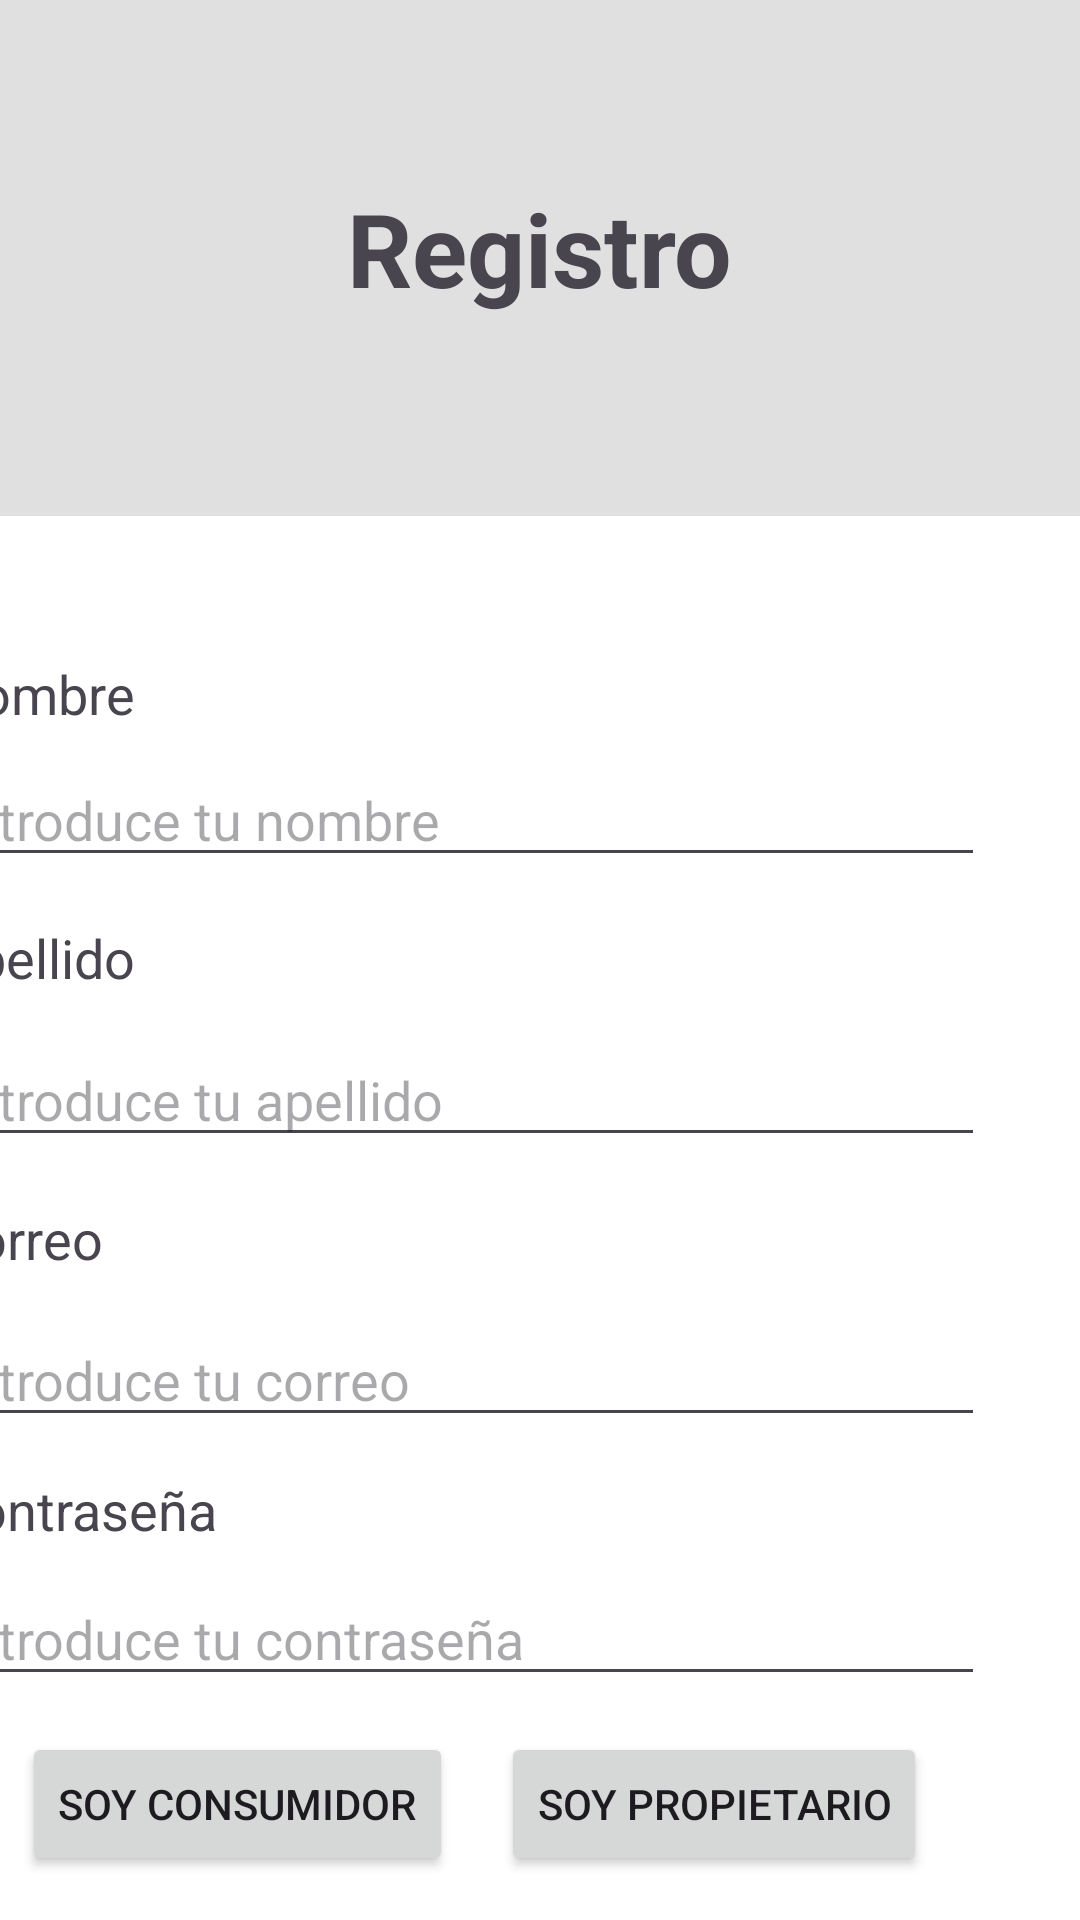

Layout XML and referenced resources for this Android screen:
<!-- AndroidManifest.xml: application theme Theme.Foodtruck -->
<!-- res/layout/registro_activity.xml -->
<androidx.constraintlayout.widget.ConstraintLayout
    xmlns:android="http://schemas.android.com/apk/res/android"
    xmlns:app="http://schemas.android.com/apk/res-auto"
    xmlns:tools="http://schemas.android.com/tools"
    android:layout_width="match_parent"
    android:layout_height="match_parent"
    android:background="#E0E0E0">

    <androidx.constraintlayout.widget.ConstraintLayout
        android:layout_width="412dp"
        android:layout_height="611dp"
        android:layout_marginTop="172dp"
        android:background="#FFFFFF"
        android:orientation="vertical"
        android:padding="16dp"
        app:layout_constraintEnd_toEndOf="parent"
        app:layout_constraintHorizontal_bias="1.0"
        app:layout_constraintStart_toStartOf="parent"
        app:layout_constraintTop_toTopOf="parent">

        <TextView
            android:id="@+id/txt_nombre"
            android:layout_width="wrap_content"
            android:layout_height="wrap_content"
            android:layout_marginStart="16dp"
            android:layout_marginTop="16dp"
            android:layout_marginBottom="1dp"
            android:text="@string/nombre"
            android:textSize="18sp"
            app:layout_constraintBottom_toTopOf="@+id/editTxtNombre"
            app:layout_constraintEnd_toEndOf="parent"
            app:layout_constraintHorizontal_bias="0.0"
            app:layout_constraintStart_toStartOf="parent"
            app:layout_constraintTop_toTopOf="parent"
            app:layout_constraintVertical_bias="0.702" />

        <EditText
            android:id="@+id/editTxtNombre"
            android:layout_width="match_parent"
            android:layout_height="wrap_content"
            android:layout_marginStart="16dp"
            android:layout_marginTop="51dp"
            android:layout_marginEnd="16dp"
            android:hint="@string/editnombre"
            app:layout_constraintBottom_toTopOf="@+id/txt_PatenteFt"
            app:layout_constraintEnd_toEndOf="parent"
            app:layout_constraintStart_toStartOf="parent"
            app:layout_constraintTop_toTopOf="parent" />

        <TextView
            android:id="@+id/txt_PatenteFt"
            android:layout_width="wrap_content"
            android:layout_height="wrap_content"
            android:layout_marginStart="16dp"
            android:layout_marginTop="3dp"
            android:layout_marginBottom="1dp"
            android:text="@string/apellido"
            android:textSize="18sp"
            app:layout_constraintBottom_toTopOf="@+id/editTxtNumPatente"
            app:layout_constraintStart_toStartOf="parent"
            app:layout_constraintTop_toBottomOf="@+id/editTxtNombre"
            app:layout_constraintVertical_bias="1.0" />

        <EditText
            android:id="@+id/editTxtNumPatente"
            android:layout_width="match_parent"
            android:layout_height="wrap_content"
            android:layout_marginStart="16dp"
            android:layout_marginEnd="16dp"
            android:hint="@string/editapellido"
            app:layout_constraintBottom_toTopOf="@+id/txt_AddDescripcion"
            app:layout_constraintEnd_toEndOf="parent"
            app:layout_constraintStart_toStartOf="parent"
            app:layout_constraintTop_toBottomOf="@+id/txt_PatenteFt" />

        <TextView
            android:id="@+id/txt_AddDescripcion"
            android:layout_width="wrap_content"
            android:layout_height="wrap_content"
            android:layout_marginStart="16dp"
            android:layout_marginTop="3dp"
            android:layout_marginBottom="1dp"
            android:text="@string/correo"
            android:textSize="18sp"
            app:layout_constraintBottom_toTopOf="@+id/edittxtDescripcion"
            app:layout_constraintStart_toStartOf="parent"
            app:layout_constraintTop_toBottomOf="@+id/editTxtNumPatente"
            app:layout_constraintVertical_bias="1.0" />

        <EditText
            android:id="@+id/edittxtDescripcion"
            android:layout_width="match_parent"
            android:layout_height="wrap_content"
            android:layout_marginStart="16dp"
            android:layout_marginEnd="16dp"
            android:hint="@string/editcorreo"
            app:layout_constraintBottom_toTopOf="@+id/txt_Telefono"
            app:layout_constraintEnd_toEndOf="parent"
            app:layout_constraintStart_toStartOf="parent"
            app:layout_constraintTop_toBottomOf="@+id/txt_AddDescripcion" />

        <TextView
            android:id="@+id/txt_Telefono"
            android:layout_width="112dp"
            android:layout_height="21dp"
            android:layout_marginStart="16dp"
            android:layout_marginBottom="12dp"
            android:text="@string/contra"
            android:textSize="18sp"
            app:layout_constraintBottom_toTopOf="@+id/editTxtTelefono"
            app:layout_constraintStart_toStartOf="parent" />


        <EditText
            android:id="@+id/editTxtTelefono"
            android:layout_width="match_parent"
            android:layout_height="wrap_content"
            android:layout_marginStart="16dp"
            android:layout_marginTop="336dp"
            android:layout_marginEnd="16dp"
            android:hint="@string/editcontra"
            android:inputType="textPassword"
            app:layout_constraintEnd_toEndOf="parent"
            app:layout_constraintHorizontal_bias="0.0"
            app:layout_constraintStart_toStartOf="parent"
            app:layout_constraintTop_toTopOf="parent" />

        <Button
            android:id="@+id/btn_propietario"
            android:layout_width="wrap_content"
            android:layout_height="wrap_content"
            android:layout_marginStart="16dp"
            android:layout_marginTop="12dp"
            android:text="@string/btn_propietario"
            app:layout_constraintEnd_toEndOf="parent"
            app:layout_constraintHorizontal_bias="0.0"
            app:layout_constraintStart_toEndOf="@+id/btn_consumidor"
            app:layout_constraintTop_toBottomOf="@+id/editTxtTelefono" />

        <Button
            android:id="@+id/btn_consumidor"
            android:layout_width="wrap_content"
            android:layout_height="wrap_content"
            android:layout_marginStart="43dp"
            android:layout_marginTop="12dp"
            android:text="@string/btn_consumidor"
            app:layout_constraintEnd_toEndOf="@string/btn_propietario"
            app:layout_constraintStart_toStartOf="parent"
            app:layout_constraintTop_toBottomOf="@+id/editTxtTelefono" />

        <Button
            android:id="@+id/btn_Agregar"
            android:layout_width="match_parent"
            android:layout_height="wrap_content"
            android:layout_marginStart="16dp"
            android:layout_marginTop="504dp"
            android:layout_marginEnd="16dp"
            android:text="@string/btn_crear"
            app:layout_constraintEnd_toEndOf="parent"
            app:layout_constraintStart_toStartOf="parent"
            app:layout_constraintTop_toTopOf="parent" />

        <TextView
            android:id="@+id/terms"
            android:layout_width="wrap_content"
            android:layout_height="wrap_content"
            android:layout_marginStart="16dp"
            android:layout_marginTop="4dp"
            android:layout_marginEnd="16dp"
            android:text="@string/terms"
            app:layout_constraintBottom_toBottomOf="parent"
            app:layout_constraintEnd_toEndOf="parent"
            app:layout_constraintHorizontal_bias="0.068"
            app:layout_constraintStart_toStartOf="parent"
            app:layout_constraintTop_toBottomOf="@+id/btn_Agregar"
            app:layout_constraintVertical_bias="0.2" />

        <EditText
            android:id="@+id/edittxtImagen"
            android:layout_width="326dp"
            android:layout_height="42dp"
            android:ems="10"
            android:enabled="false"
            android:hint="@string/num_pat"
            android:inputType="text"
            app:layout_constraintBottom_toBottomOf="parent"
            app:layout_constraintEnd_toEndOf="parent"
            app:layout_constraintStart_toStartOf="parent"
            app:layout_constraintTop_toTopOf="parent"
            app:layout_constraintVertical_bias="0.84" />


    </androidx.constraintlayout.widget.ConstraintLayout>

    <TextView
        android:id="@+id/txtEditar_Foodtruck"
        android:layout_width="wrap_content"
        android:layout_height="wrap_content"
        android:layout_marginTop="60dp"
        android:text="@string/txt_titulo2"
        android:textSize="34sp"
        android:textStyle="bold"
        app:layout_constraintEnd_toEndOf="parent"
        app:layout_constraintStart_toStartOf="parent"
        app:layout_constraintTop_toTopOf="parent" />
</androidx.constraintlayout.widget.ConstraintLayout>
<!-- resources referenced by this layout -->
<resources>
  <string name="apellido">Apellido</string>
  <string name="btn_consumidor">Soy consumidor</string>
  <string name="btn_crear">Crear cuenta</string>
  <string name="btn_propietario">Soy propietario</string>
  <string name="contra">Contraseña</string>
  <string name="correo">Correo</string>
  <string name="editapellido">Introduce tu apellido</string>
  <string name="editcontra">Introduce tu contraseña</string>
  <string name="editcorreo">Introduce tu correo</string>
  <string name="editnombre">Introduce tu nombre</string>
  <string name="nombre">Nombre</string>
  <string name="num_pat">Ingrese numero de patente</string>
  
  
      //act terminos
  <string name="terms">Terminos y condiciones</string>
  <string name="txt_titulo2">Registro</string>
  <style name="Theme.Foodtruck" parent="Base.Theme.Foodtruck" />
  <style name="Base.Theme.Foodtruck" parent="Theme.Material3.DayNight.NoActionBar">
          
          
      </style>
</resources>
